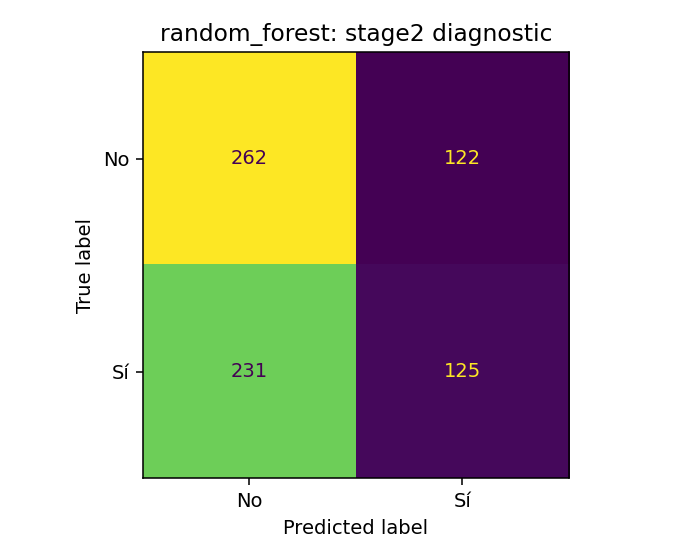

Source data for this figure (header and first rows):
262, 122
231, 125
